Run: headless pygame with SDL's dummy video driver; simulated clock (each Clock.tick advances the game by its frame time, no real sleeping); random seed 0; keys injected as events and as key.get_pressed() state; no mouse input.
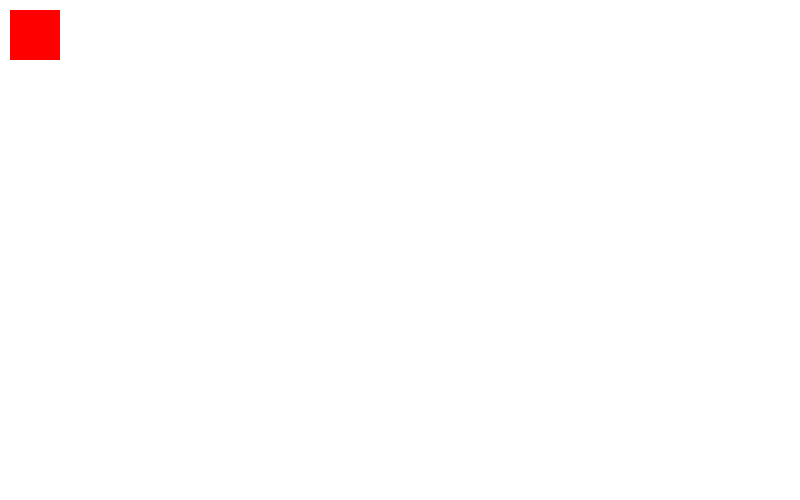
Frame 1 of 4 · flips 1–60 · no input
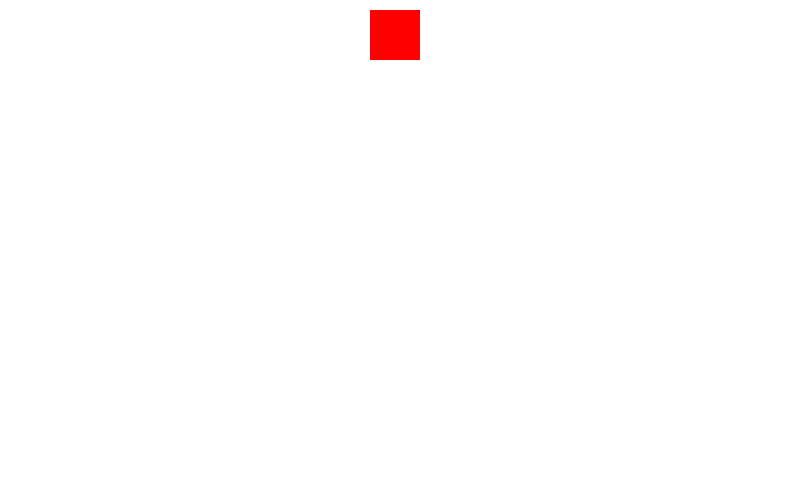
Frame 2 of 4 · flips 61–180 · tapped SPACE, RETURN · held RIGHT (→), D
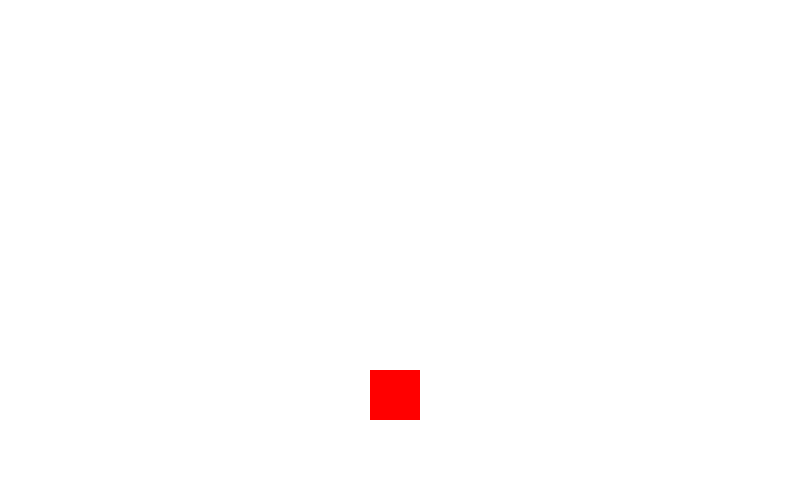
Frame 3 of 4 · flips 181–300 · held DOWN (↓), S
Frame 4 of 4 · flips 301–420 · held LEFT (←), A, UP (↑), W · screen same as frame 1, image omitted

The pygame program that drew these frames:

import pygame
import sys
import random
"""
    Simulacion de una Lluvia
"""

#inicializr pygame
pygame.init()

#crear una  ventana Type: tupla
size = (800, 500)
screen = pygame.display.set_mode(size)
sleep = pygame.time.Clock()


#Lista de colores
BLACK = (0,0,0)
WHITE = (255,255,255)
RED = (255,0,0)   
GREEN = (0,255,0)
BLUE = (0,0,255) 


x = 10
y = 10
speed_x = 0
speed_y = 0
# oculta el puntero del mouse 
pygame.mouse.set_visible(0)

#bucle infinite
while True:

    for event in pygame.event.get():
        """cerrar una ventana"""
        if event.type == pygame.QUIT:
            sys.exit()

        if event.type == pygame.KEYDOWN:
            if event.key == pygame.K_LEFT:
                print("entra left")
                speed_x = -3
            if event.key == pygame.K_RIGHT:
                speed_x = 3
            if event.key == pygame.K_UP:
                speed_y = -3
            if event.key == pygame.K_DOWN:
                speed_y = 3

        if event.type == pygame.KEYUP:
            if event.key == pygame.K_LEFT:
                speed_x = 0
            if event.key == pygame.K_RIGHT:
                speed_x = 0
            if event.key == pygame.K_UP:
                speed_y = 0
            if event.key == pygame.K_DOWN:
                speed_y = 0

    x += speed_x
    y += speed_y
    #color de fondo

    screen.fill(WHITE)
    # Dibuja un cuadrado de acuerdo a la posicion del mouse
    pygame.draw.rect(screen, RED,(x, y, 50,50))

    #actualizar pantalla
    pygame.display.flip()

    #SLEEP DE LA ANIMACION
    sleep.tick(60)

    """
    ESTRUCTURA
        Logica
        Pantalla
        Digujo
        timer
    """
